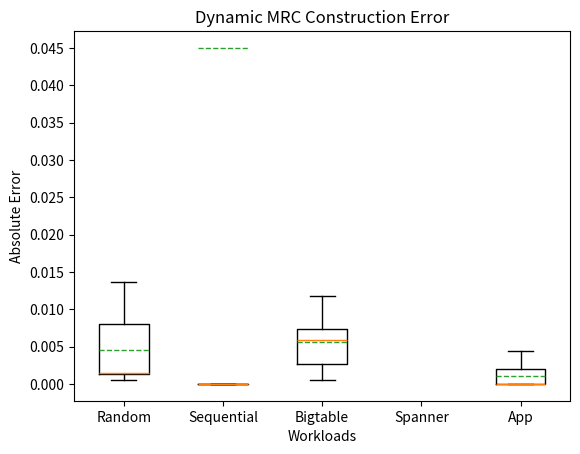

Reproduce this figure in Python.
import matplotlib.pyplot as plt
import numpy as np

xticklabels = ["Random", "Sequential", "Bigtable", "Spanner", "App"]
rand_err = [0.0005319999999999769, 0.0012294999999999945, 0.005951999999999957, 0.009583999999999926, 0.012762999999999969, 0.013638000000000039, 0.013008999999999937, 0.011233000000000049, 0.007494999999999918, 0.002859500000000015, 0.0014220000000000343, 0.0014060000000000183, 0.0013900000000000023, 0.0013739999999999863, 0.0013739999999999863, 0.0013739999999999863, 0.0013739999999999863, 0.0013739999999999863, 0.0013739999999999863, 0.0013739999999999863]
seq_err=[0.0, 0.0, 0.0, 0.0, 0.0, 0.0, 0.0, 0.1875, 0.375, 0.5625, 0.0, 0.0, 0.0, 0.0, 0.0, 0.0, 0.0, 0.0, 0.0, 0.0, 0.0, 0.0, 0.0, 0.0, 0.0]
big_err=[0.004161250000000005, 0.002287499999999998, 0.011075249999999981, 0.0005215000000000636, 0.002738750000000012, 0.0009784999999999933, 0.0017982499999998902, 0.0013606250000001152, 0.004793249999999971, 0.008340875000000025, 0.007002500000000023, 0.005875124999999981, 0.011818749999999989, 0.010947375000000092, 0.006834000000000118, 0.008092624999999964, 0.007477249999999991, 0.006789875000000056, 0.006862499999999994, 0.005913125000000075, 0.005673750000000033, 0.0026993749999999483]
span_err = []
app_err =[0.007789999999999964, 0.0006090000000000817, 0.004445374999999974, 0.0023017499999999913, 0.00015812500000000895, 0.0019855000000000844, 0.002464874999999922, 0.004287249999999965, 0.0021436249999999824, 0.0, 0.0, 0.0, 0.0, 0.0, 0.0, 0.0, 0.0, 0.0, 0.0, 0.0, 0.0, 0.0, 0.0, 0.0]
data = [rand_err, seq_err, big_err, span_err, app_err]

fig, ax = plt.subplots()
ax.boxplot(data, showfliers=False, meanline=True, showmeans=True)
ax.set_xticklabels(xticklabels)
ax.set_xlabel("Workloads")
ax.set_ylabel("Absolute Error")
ax.set_title("Dynamic MRC Construction Error")
ax.set_yticks(np.arange(0, 0.05, 0.005))
plt.savefig("error.svg")